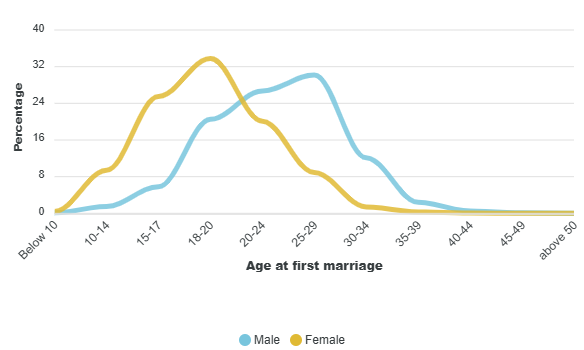

Values plotted in this chart, from the file beside it:
category, Male, Female
Below 10, 0.1, 0.4
10-14, 1.5, 9.4
15-17, 5.8, 25.5
18-20, 20.5, 33.8
20-24, 26.7, 20.1
25-29, 30.2, 8.9
30-34, 12.1, 1.4
35-39, 2.4, 0.3
40-44, 0.5, 0.05
45-49, 0.1, 0.01
above 50, 0.04, 0
